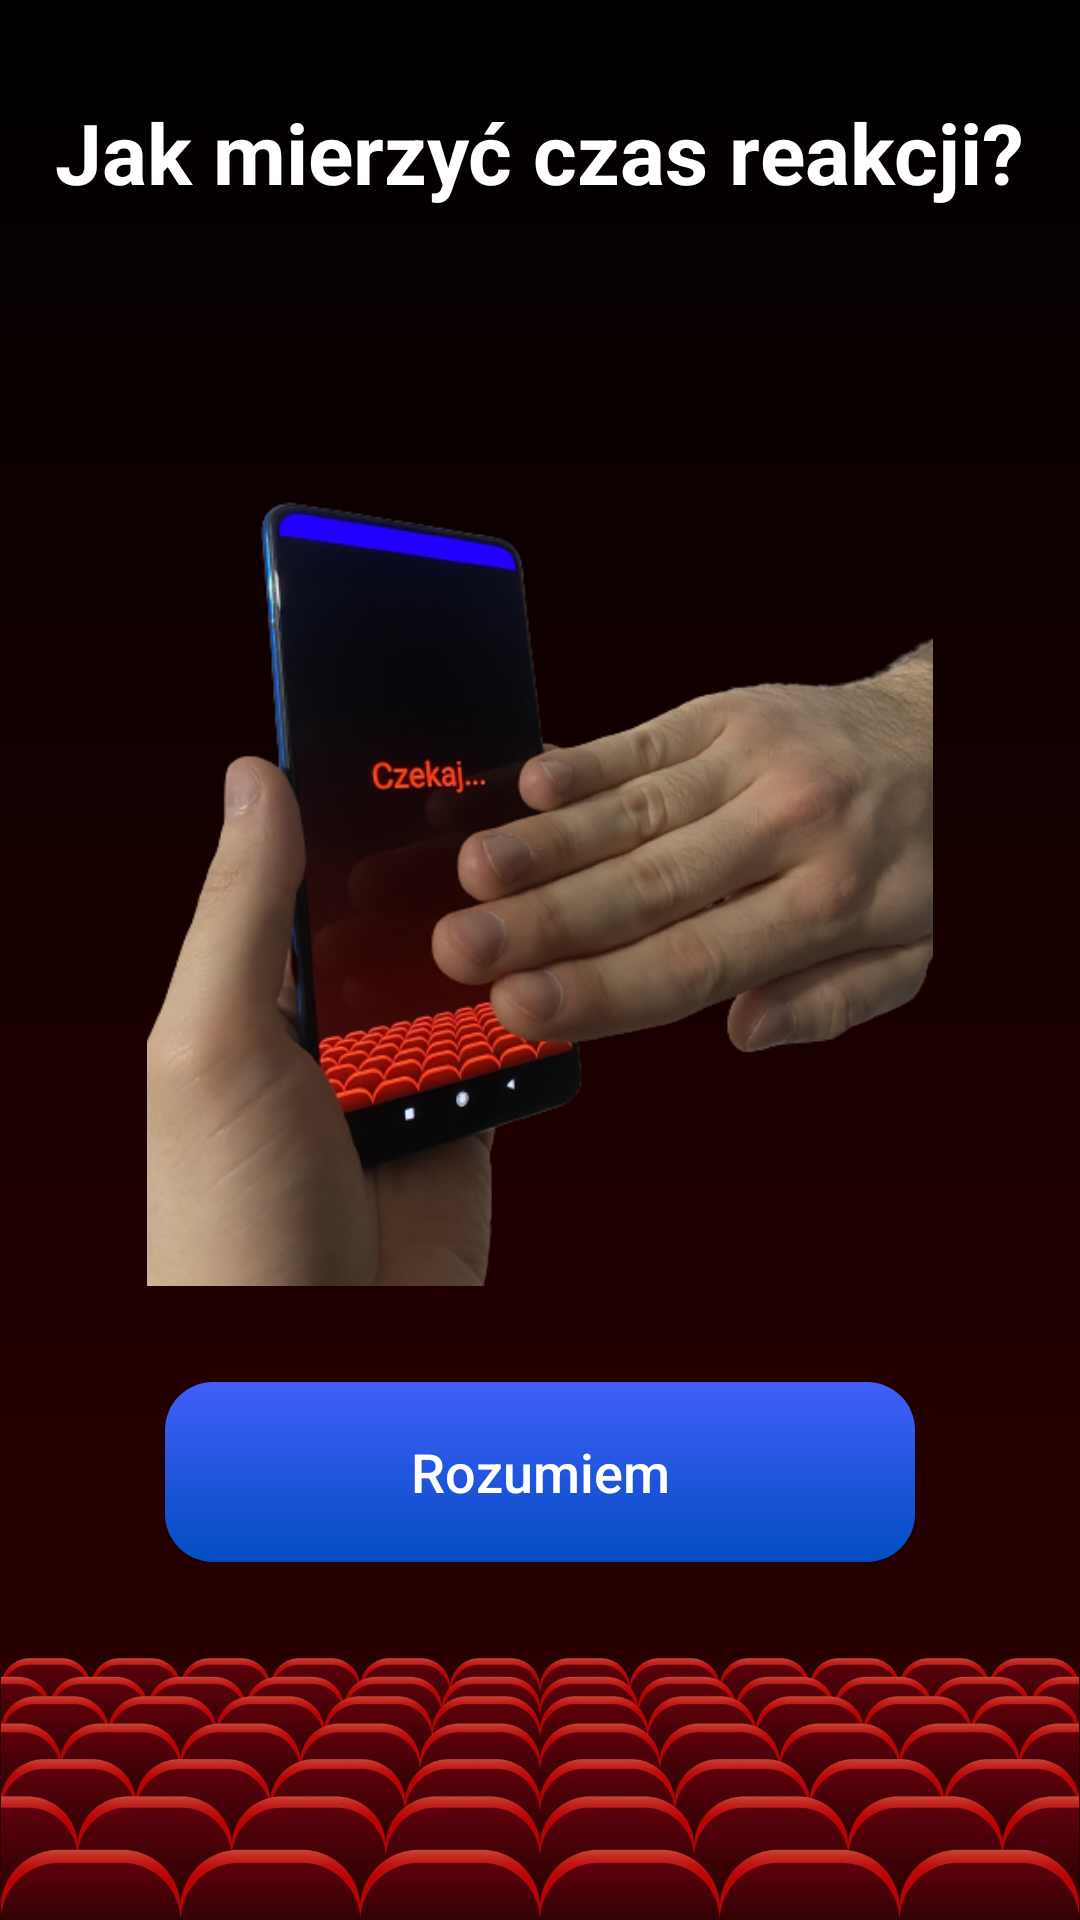

Produce the Android XML layout that renders to this screen, including the resource entries it uses.
<!-- AndroidManifest.xml: application theme Theme.Applause -->
<!-- res/layout/activity_reflex_instruction.xml -->
<?xml version="1.0" encoding="utf-8"?>
<RelativeLayout xmlns:android="http://schemas.android.com/apk/res/android"
    xmlns:app="http://schemas.android.com/apk/res-auto"
    xmlns:tools="http://schemas.android.com/tools"
    android:layout_width="match_parent"
    android:layout_height="match_parent"
    android:background="@drawable/gradient"
    tools:context=".ReflexInstruction">

    <TextView
        android:id="@+id/instruction_header"
        android:layout_width="wrap_content"
        android:layout_height="wrap_content"
        android:layout_alignParentTop="true"
        android:layout_marginTop="32dp"
        android:layout_centerHorizontal="true"
        android:gravity="center"
        android:text="Jak mierzyć czas reakcji?"
        android:textAllCaps="false"
        android:textColor="@color/white"
        android:textSize="28dp"
        android:textStyle="bold" />

    <RelativeLayout
        android:layout_width="match_parent"
        android:layout_height="wrap_content"
        android:layout_below="@id/instruction_header"
        android:layout_above="@+id/understand_btn"
        android:padding="32dp">

        <ImageView
            android:id="@+id/instruction_animation"
            android:layout_width="match_parent"
            android:layout_height="match_parent"
            android:layout_centerInParent="true"
            android:scaleType="fitCenter"
            android:src="@drawable/reflex_instruction_animation" />

    </RelativeLayout>

    <androidx.appcompat.widget.AppCompatButton
        android:id="@+id/understand_btn"
        android:layout_width="250dp"
        android:layout_height="60dp"
        android:layout_above="@+id/background_img"
        android:layout_marginBottom="32dp"
        android:layout_centerHorizontal="true"
        android:background="@drawable/custom_button"
        android:elevation="5dp"
        android:text="Rozumiem"
        android:textAllCaps="false"
        android:textColor="@color/white"
        android:textSize="18dp" />

    <ImageView
        android:id="@+id/background_img"
        android:layout_width="match_parent"
        android:layout_height="wrap_content"
        android:layout_alignParentBottom="true"
        android:adjustViewBounds="true"
        android:src="@drawable/opera_seats" />

</RelativeLayout>
<!-- resources referenced by this layout -->
<resources>
  <color name="white">#FFFFFFFF</color>
  <!-- drawable custom_button (drawable) -->
  <?xml version="1.0" encoding="utf-8"?>
  <shape xmlns:android="http://schemas.android.com/apk/res/android"
      android:shape="rectangle">
  
     
      <corners android:radius="16dp"/>
      <gradient android:type="linear"
          android:angle="90"
          android:startColor="#024DC1"
          android:endColor="#415FFA"/>
  
  
  </shape>
  <!-- drawable gradient (drawable) -->
  <?xml version="1.0" encoding="utf-8"?>
  <shape xmlns:android="http://schemas.android.com/apk/res/android">
      <gradient
          android:type="linear"
          android:angle="90"
          android:startColor="@color/native_dark_red"
          android:endColor="@color/black"/>
  </shape>
  <!-- drawable opera_seats: png bitmap (drawable, 507569 bytes) -->
  <!-- drawable reflex_instruction_animation (drawable) -->
  <?xml version="1.0" encoding="utf-8"?>
  <animation-list xmlns:android="http://schemas.android.com/apk/res/android"
      android:oneshot="false">
  
      <item android:drawable="@drawable/reflex_instruction_1" android:duration="1500"/>
      <item android:drawable="@drawable/reflex_instruction_2" android:duration="400"/>
      <item android:drawable="@drawable/reflex_instruction_3" android:duration="500"/>
      <item android:drawable="@drawable/reflex_instruction_4" android:duration="1000"/>
  
  </animation-list>
  <style name="Theme.Applause" parent="Theme.MaterialComponents.DayNight.NoActionBar">
          
          <item name="colorPrimary">@color/purple_500</item>
          <item name="colorPrimaryVariant">@color/purple_700</item>
          <item name="colorOnPrimary">@color/white</item>
          
          <item name="colorSecondary">@color/teal_200</item>
          <item name="colorSecondaryVariant">@color/teal_700</item>
          <item name="colorOnSecondary">@color/black</item>
          
          <item name="android:statusBarColor" tools:targetApi="l">?attr/colorPrimaryVariant</item>
          
      </style>
  <color name="native_dark_red">#300000</color>
  <color name="black">#FF000000</color>
  <!-- drawable reflex_instruction_1: png bitmap (drawable, 188451 bytes) -->
  <!-- drawable reflex_instruction_2: png bitmap (drawable, 191161 bytes) -->
  <!-- drawable reflex_instruction_3: png bitmap (drawable, 184732 bytes) -->
  <!-- drawable reflex_instruction_4: png bitmap (drawable, 188127 bytes) -->
  <color name="purple_500">#FF6200EE</color>
  <color name="purple_700">#FF3700B3</color>
  <color name="teal_200">#FF03DAC5</color>
  <color name="teal_700">#FF018786</color>
</resources>
